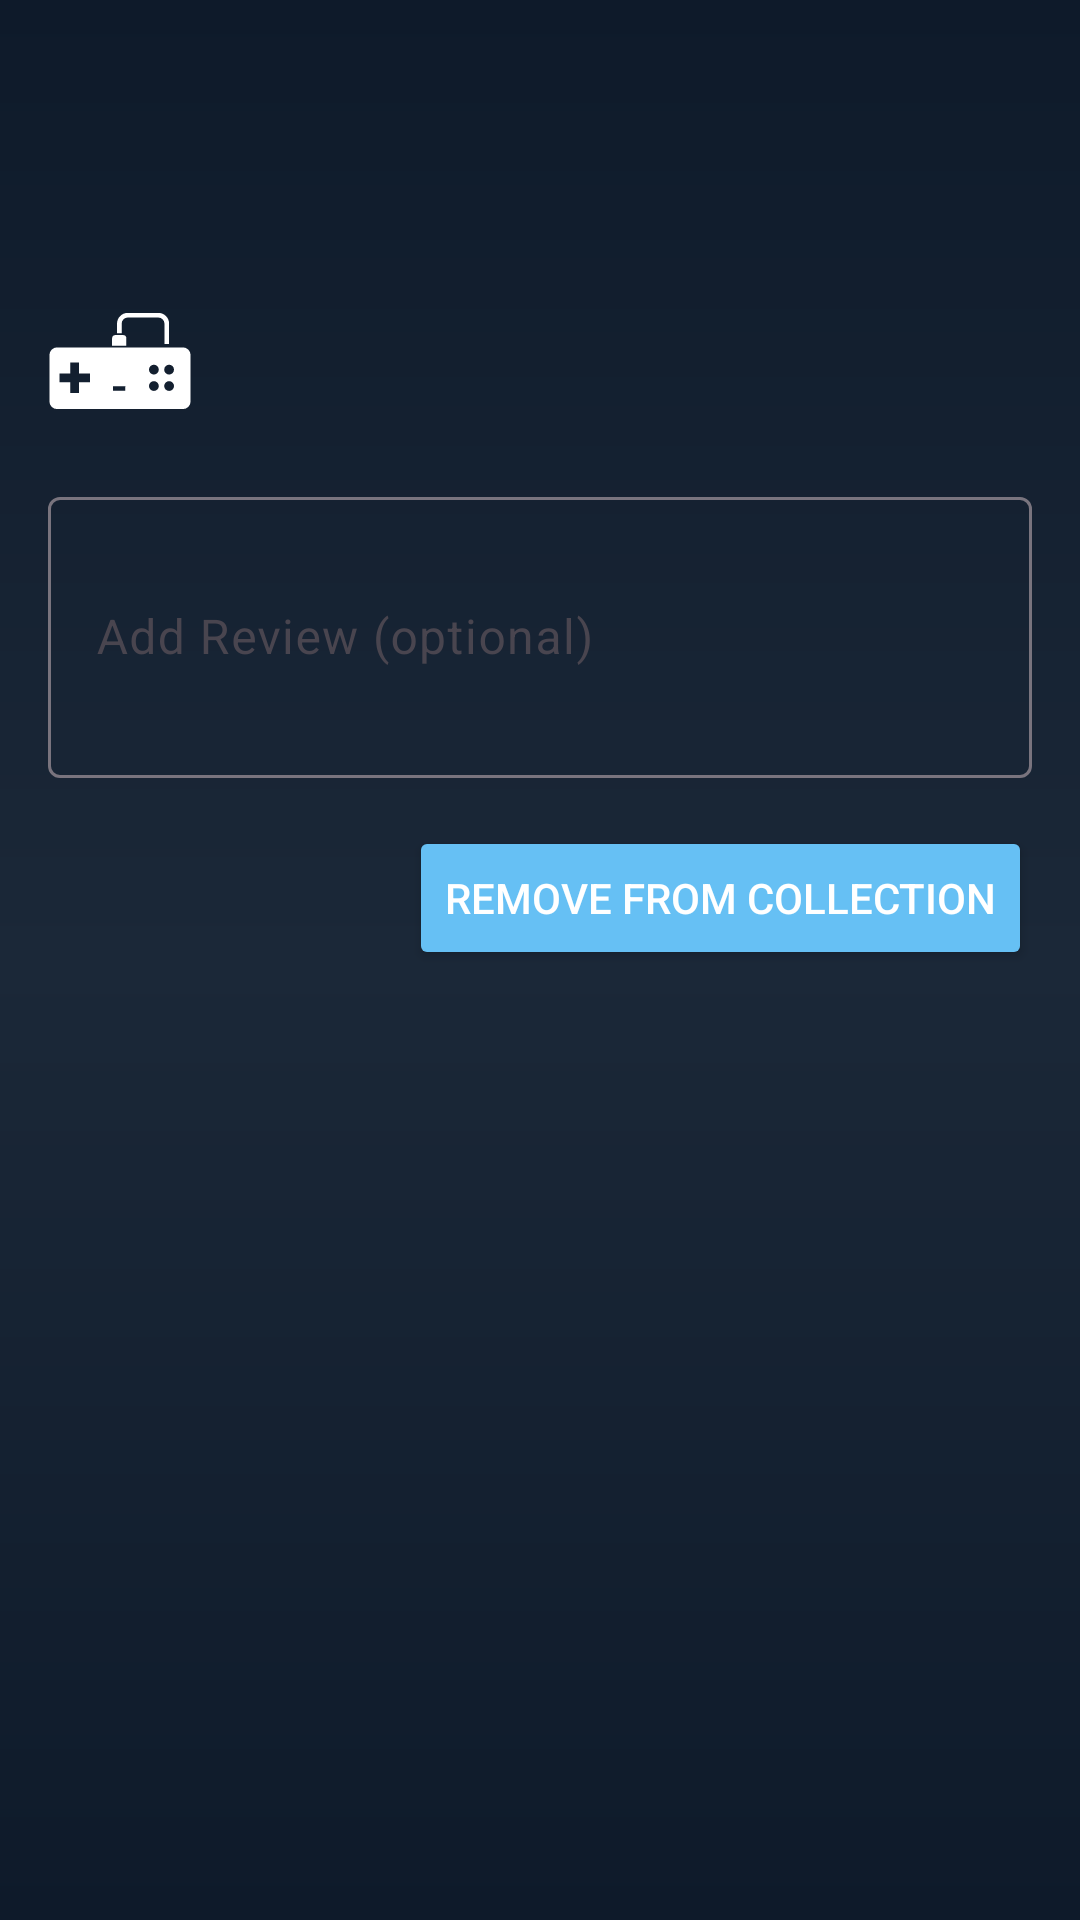

This screen was rendered from an Android layout file. Write that file and the resources it references.
<!-- AndroidManifest.xml: application theme Theme.GameWishlister_App -->
<!-- res/layout/gamedetail_layout.xml -->
<?xml version="1.0" encoding="utf-8"?>
<ScrollView
    xmlns:android="http://schemas.android.com/apk/res/android"
    xmlns:app="http://schemas.android.com/apk/res-auto"
    android:layout_width="match_parent"
    android:layout_height="match_parent"
    android:background="@drawable/steam_gradient"
    android:padding="16dp">

    <LinearLayout
        android:orientation="vertical"
        android:layout_width="match_parent"
        android:layout_height="wrap_content">

        
        <ImageButton
            android:id="@+id/btnDetailBack"
            android:layout_width="32dp"
            android:layout_height="32dp"
            android:src="@drawable/ic_baseline_arrow_back_24"
            android:background="?attr/selectableItemBackgroundBorderless"
            android:contentDescription="back"
            app:tint="@color/white" />

        
        <TextView
            android:id="@+id/tvDetailGameName"
            android:layout_width="wrap_content"
            android:layout_height="wrap_content"
            android:textSize="24sp"
            android:textColor="@android:color/white"
            android:textStyle="bold"
            android:layout_marginBottom="16dp" />

        
        <ImageView
            android:id="@+id/imgPlayedToggle"
            android:layout_width="48dp"
            android:layout_height="48dp"
            android:src="@drawable/controller_symbol"
            android:contentDescription="played_status"
            android:layout_marginBottom="16dp"
            app:tint="@color/white" />

        
        <com.google.android.material.textfield.TextInputLayout
            android:id="@+id/layoutReview"
            android:layout_width="match_parent"
            android:layout_height="wrap_content"
            android:hint="Add Review (optional)"
            android:layout_marginBottom="16dp">

            <com.google.android.material.textfield.TextInputEditText
                android:id="@+id/etReview"
                android:layout_width="match_parent"
                android:layout_height="wrap_content"
                android:inputType="textMultiLine"
                android:minLines="3"/>
        </com.google.android.material.textfield.TextInputLayout>

        
        <LinearLayout
            android:orientation="horizontal"
            android:layout_width="match_parent"
            android:layout_height="wrap_content"
            android:gravity="end">

            <Button
                android:id="@+id/btnRemove"
                android:layout_width="wrap_content"
                android:layout_height="wrap_content"
                android:text="Remove from Collection"
                android:backgroundTint="@color/steam_accent"
                android:textColor="@color/white"/>
        </LinearLayout>

    </LinearLayout>
</ScrollView>
<!-- resources referenced by this layout -->
<resources>
  <color name="steam_accent">#66C0F4</color>
  <color name="white">#FFFFFFFF</color>
  <!-- drawable controller_symbol (drawable) -->
  <vector xmlns:android="http://schemas.android.com/apk/res/android"
      android:width="51dp"
      android:height="51dp"
      android:viewportWidth="51"
      android:viewportHeight="51">
    <path
        android:fillColor="#FF000000"
        android:pathData="M50.5,39.81a2.73,2.73 0,0 1,-2.73 2.73L3.23,42.54A2.73,2.73 0,0 1,0.5 39.81L0.5,23.41a2.73,2.73 0,0 1,2.73 -2.73L47.77,20.68a2.73,2.73 0,0 1,2.73 2.73ZM14.9,29.91L11,29.91L11,26.05L7.91,26.05v3.86L4.06,29.91L4.06,33L7.91,33v3.85L11,36.85L11,33L14.9,33ZM42.9,26.82a1.74,1.74 0,1 0,1.73 1.73A1.73,1.73 0,0 0,42.88 26.82ZM37.5,26.82a1.74,1.74 0,1 0,1.74 1.73A1.73,1.73 0,0 0,37.48 26.82ZM42.9,32.63a1.74,1.74 0,1 0,1.73 1.74A1.74,1.74 0,0 0,42.88 32.63ZM37.5,32.63a1.74,1.74 0,1 0,1.74 1.74A1.74,1.74 0,0 0,37.48 32.63ZM27.41,34.48L23,34.48L23,36h4.37ZM27.75,20.13L27.75,17.54a1.23,1.23 0,0 0,-1.23 -1.23L23.94,16.31a1.24,1.24 0,0 0,-1.24 1.23v2.59ZM26.08,15.7L26.08,12.29a2.19,2.19 0,0 1,2.19 -2.19L39.06,10.1a2.19,2.19 0,0 1,2.19 2.19v7.16h1.64L42.89,12.29a3.84,3.84 0,0 0,-3.83 -3.83L28.27,8.46a3.84,3.84 0,0 0,-3.83 3.83L24.44,15.7Z"/>
  </vector>
  <!-- drawable steam_gradient (drawable) -->
  <?xml version="1.0" encoding="utf-8"?>
  <shape xmlns:android="http://schemas.android.com/apk/res/android" android:shape="rectangle">
      <gradient
          android:startColor="#0E1A2A"
      android:centerColor="#1B2838"
      android:endColor="#0E1A2A"
      android:angle="270"/>
  </shape>
  <style name="Theme.GameWishlister_App" parent="Base.Theme.GameWishlister_App" />
  <style name="Base.Theme.GameWishlister_App" parent="Theme.Material3.DayNight.NoActionBar">
          
          
      </style>
</resources>
